Run: headless pygame with SDL's dummy video driver; simulated clock (each Clock.tick advances the game by its frame time, no real sleeping); random seed 0; keys injected as events and as key.get_pressed() state; no mouse input.
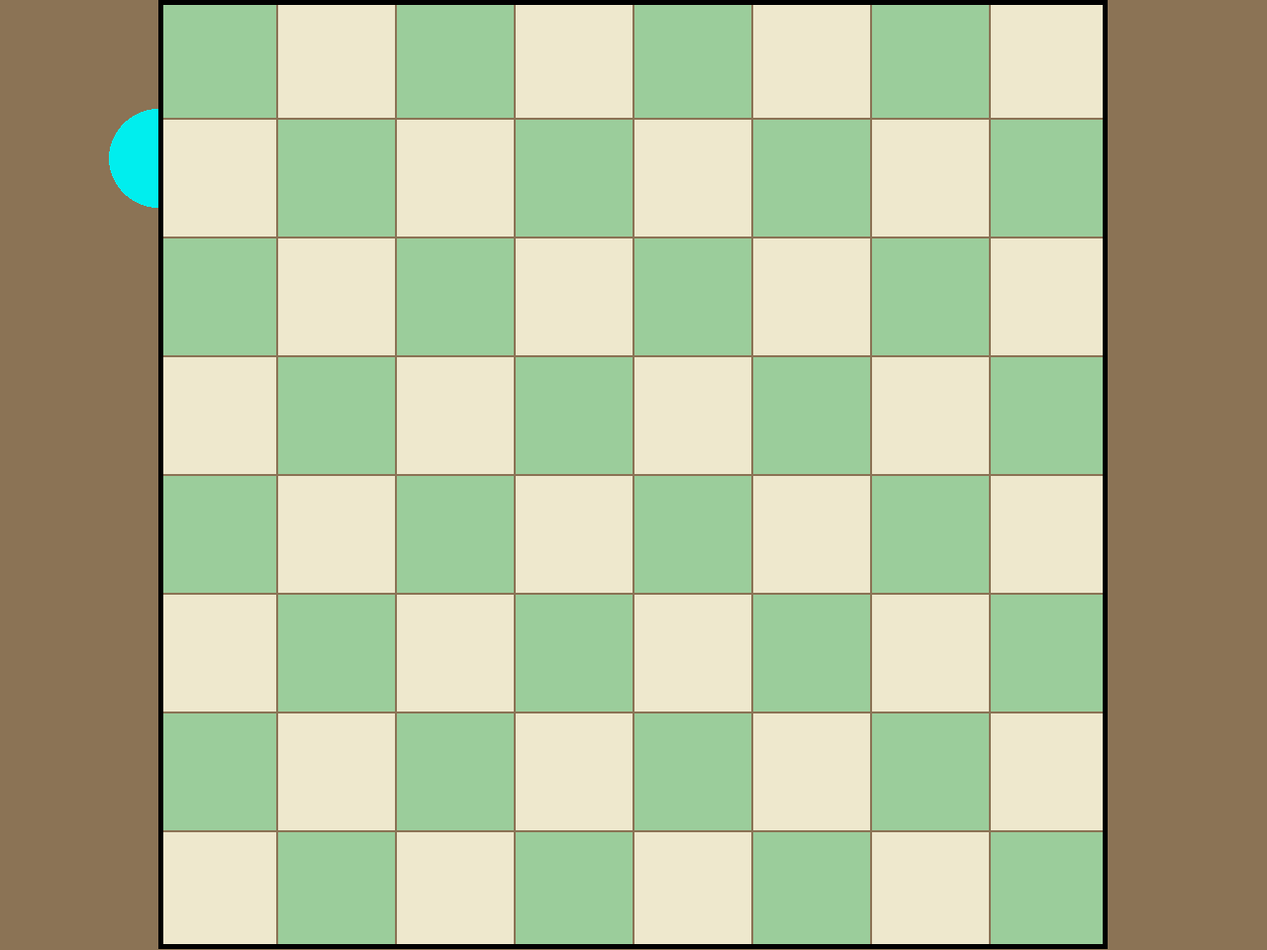
Frame 1 of 4 · flips 1–60 · no input
Frame 2 of 4 · flips 61–180 · tapped SPACE, RETURN · held RIGHT (→), D · screen unchanged from frame 1, image omitted
Frame 3 of 4 · flips 181–300 · held DOWN (↓), S · screen unchanged from frame 2, image omitted
Frame 4 of 4 · flips 301–420 · held LEFT (←), A, UP (↑), W · screen unchanged from frame 3, image omitted

The pygame program that drew these frames:

import pygame

#CONSTANTS
CHESSGREEN = [155,205,155]
CHESSWHITE = [238,232,205]
CHESSBROWN = [139,115,85]
CHESSGRAY = [128,128,128]
CHESSCYAN = [0,238,238]
BLACK = [0,0,0]

#CLASSES
class Pawn:
    def __init__(self,x,y, col):
        self.x = 160+ x *180
        self.y = 160+ y *180
        self.col = col

    def draw(self):
        colour(self.col,self.x,self.y,50)
    

#METHODS
def drawSquare (c,x,y,w,o):
    pygame.draw.rect(screen,c,(x,y,w,w),o)

def colour (colour,x,y,r):
    pygame.draw.circle(screen,colour,(x,y),r)

def drawBoard(): 
    for i in range(8):
        for j in range(8):
            if (j%2 == 0 and i%2 == 0):
                drawSquare(CHESSGREEN, 160+i*120,j*120, 120,0)
            elif (j%2 == 1 and i%2 == 1):
                drawSquare(CHESSGREEN, 160+i*120,j*120, 120,0)
            else:
                drawSquare(CHESSWHITE, 160+i*120,j*120, 120,0)

            drawSquare(CHESSBROWN, 160+i*120,j*120, 120,1) #Draw rectangle borders           
    
    drawSquare(BLACK, 160,0, 959,5) #Draw External Border

#MAIN SCRIPT
pygame.init() # initialize game

screen = pygame.display.set_mode((1280, 960)) #setting length and width
clock = pygame.time.Clock()
running = True

rows, cols = (5, 5)
boardMatrix = [[0] * cols] * rows

screen.fill(CHESSBROWN)

a = Pawn(0,0,CHESSCYAN)
a.draw()

while running:
    # poll for events
    # pygame.QUIT event means the user clicked X to close your window
    for event in pygame.event.get():
        if event.type == pygame.QUIT:
            running = False

    # fill the screen with a color to wipe away anything from last frame
    
    # RENDER YOUR GAME HERE
    drawBoard()
    # flip() the display to put your work on screen
    pygame.display.flip()

    clock.tick(60)  # limits FPS to 60


pygame.quit()
